Run: headless pygame with SDL's dummy video driver; simulated clock (each Clock.tick advances the game by its frame time, no real sleeping); random seed 0; keys injected as events and as key.get_pressed() state; no mouse input.
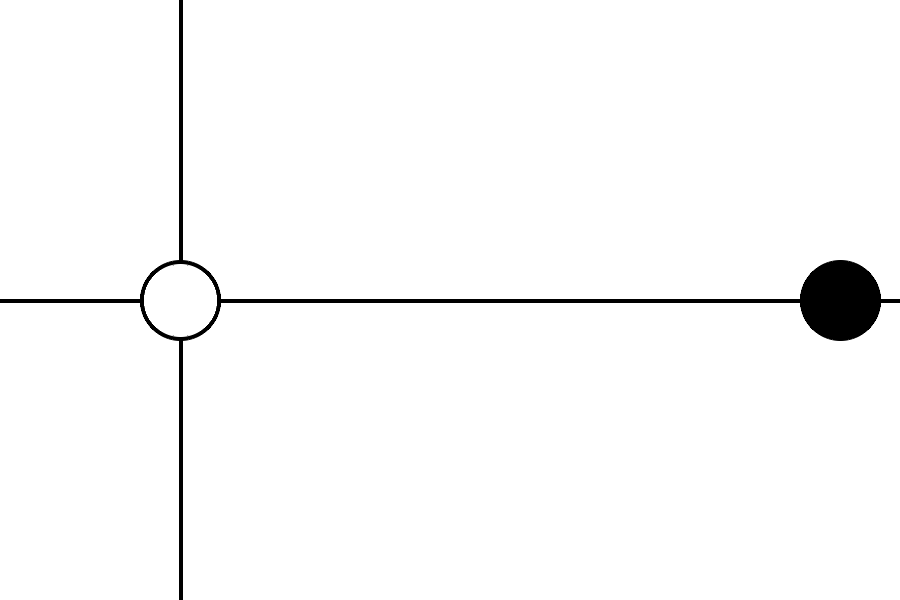
Frame 1 of 4 · flips 1–60 · no input
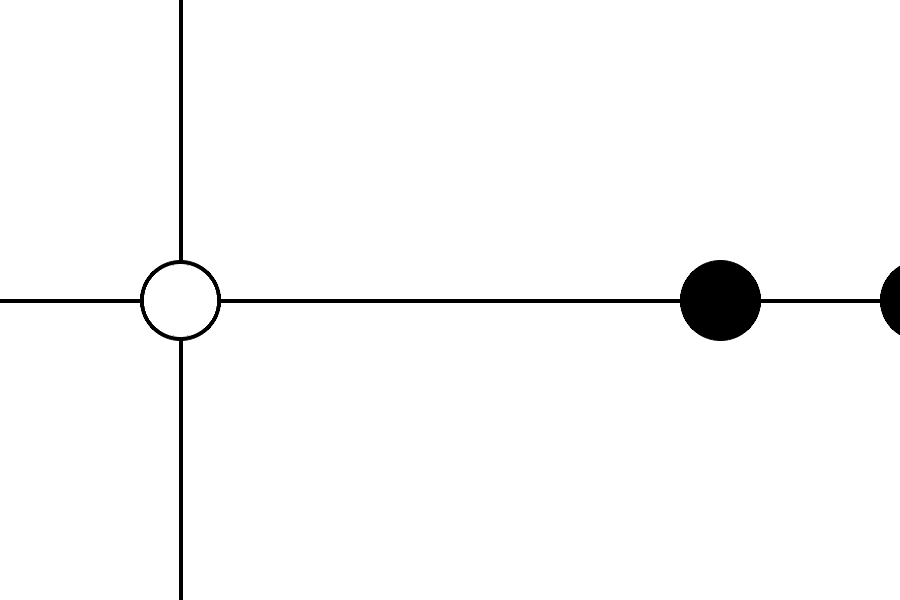
Frame 2 of 4 · flips 61–180 · tapped SPACE, RETURN · held RIGHT (→), D
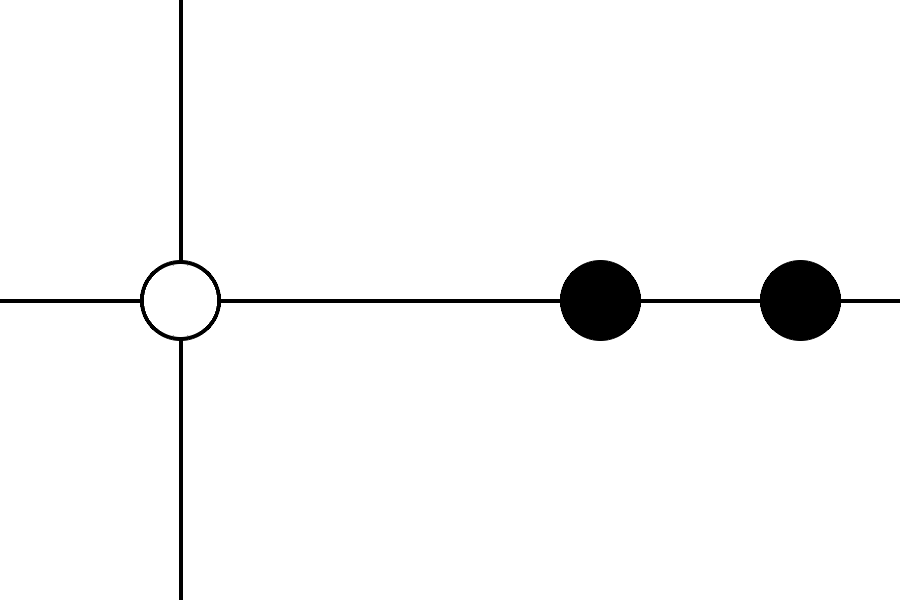
Frame 3 of 4 · flips 181–300 · held DOWN (↓), S
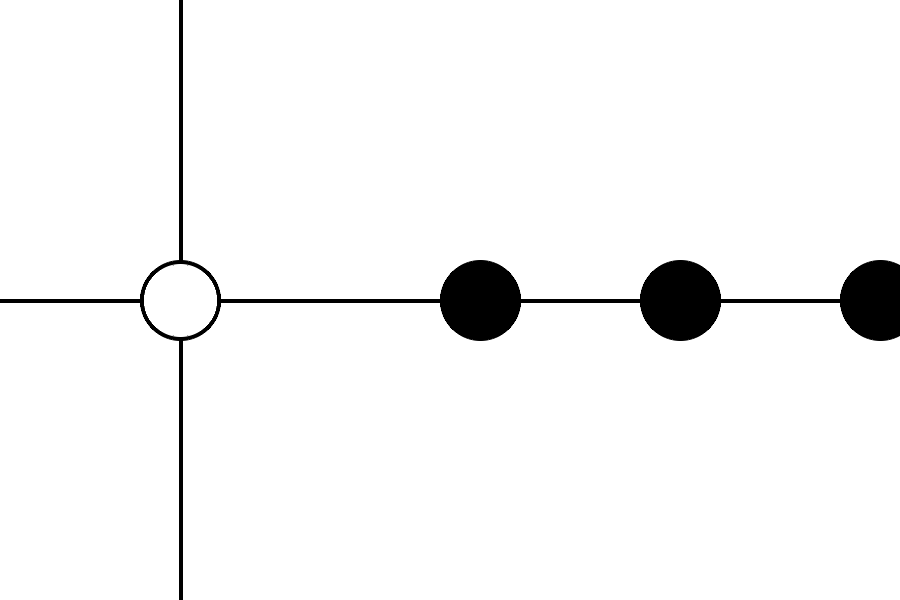
Frame 4 of 4 · flips 301–420 · held LEFT (←), A, UP (↑), W

The pygame program that drew these frames:

# -*- coding: utf-8 -*-
"""
Created on Sun Jan 27 16:50:17 2019

@author: Jerrica Mulgrew
"""

import pygame
from pygame.locals import *
from pygame import gfxdraw

# set up pygame
pygame.init()

# set up the window
windowWidth = 900
windowHeight = 600
windowSurface = pygame.display.set_mode((windowWidth,windowHeight),0,32)
pygame.display.set_caption('Dot Exp')

# set up the colours
BLACK = (0,0,0)
WHITE = (255,255,255)

# draw the white background onto the surface
windowSurface.fill(WHITE)

# intialize  variables
clock = pygame.time.Clock()
x = windowWidth
y = 300
distance = 200
dotSize = 40

# main loop
running = True

while running:
    # check input
    for event in pygame.event.get():
        if event.type == pygame.QUIT:
            running = False
    # update position
    x -= 1

    # draw stuff
    windowSurface.fill(WHITE)

    # draw lines
    pygame.draw.line(windowSurface, BLACK,(0,windowHeight/2),(windowWidth,windowHeight/2),4) # horizontal line
    pygame.draw.line(windowSurface, BLACK,(windowWidth/5,0),(windowWidth/5,windowHeight),4) # vertical line

    # draw fixation dot
    # black outline
    pygame.gfxdraw.aacircle(windowSurface, 180, 300, dotSize, BLACK)
    pygame.gfxdraw.filled_circle(windowSurface, 180, 300, dotSize, BLACK)
    # white inner part
    pygame.gfxdraw.aacircle(windowSurface, 180, 300, 36, WHITE)
    pygame.gfxdraw.filled_circle(windowSurface, 180, 300, 36, WHITE)

    # moving dot 1
    pygame.gfxdraw.aacircle(windowSurface, x, y, dotSize, BLACK)
    pygame.gfxdraw.filled_circle(windowSurface, x, y, dotSize, BLACK)
    # moving dot 2
    pygame.gfxdraw.aacircle(windowSurface, x+distance, y, dotSize, BLACK)
    pygame.gfxdraw.filled_circle(windowSurface, x+distance, y, dotSize, BLACK)
    # moving dot 3
    pygame.gfxdraw.aacircle(windowSurface, x+(distance*2), y, dotSize, BLACK)
    pygame.gfxdraw.filled_circle(windowSurface, x+(distance*2), y, dotSize, BLACK)
    # moving dot 4
    pygame.gfxdraw.aacircle(windowSurface, x+(distance*3), y, dotSize, BLACK)
    pygame.gfxdraw.filled_circle(windowSurface, x+(distance*3), y, dotSize, BLACK)
    # moving dot 5
    pygame.gfxdraw.aacircle(windowSurface, x+(distance*4), y, dotSize, BLACK)
    pygame.gfxdraw.filled_circle(windowSurface, x+(distance*4), y, dotSize, BLACK)
    # moving dot 6
    pygame.gfxdraw.aacircle(windowSurface, x+(distance*5), y, dotSize, BLACK)
    pygame.gfxdraw.filled_circle(windowSurface, x+(distance*5), y, dotSize, BLACK)

    # update the screen
    pygame.display.update()

    # here I want to save picture

    # limit to 30 frames per second
    clock.tick(30)

    # three things to figure out
    # how long do you want the animation to go for
    t = 60
    # how fast the dots move (dots per second) - Hz (3 levels)
    hertz = [1.5,1,0.75]
    # how often do i want to take screenshots? what's the frame rate?
    frame_rate = 30
